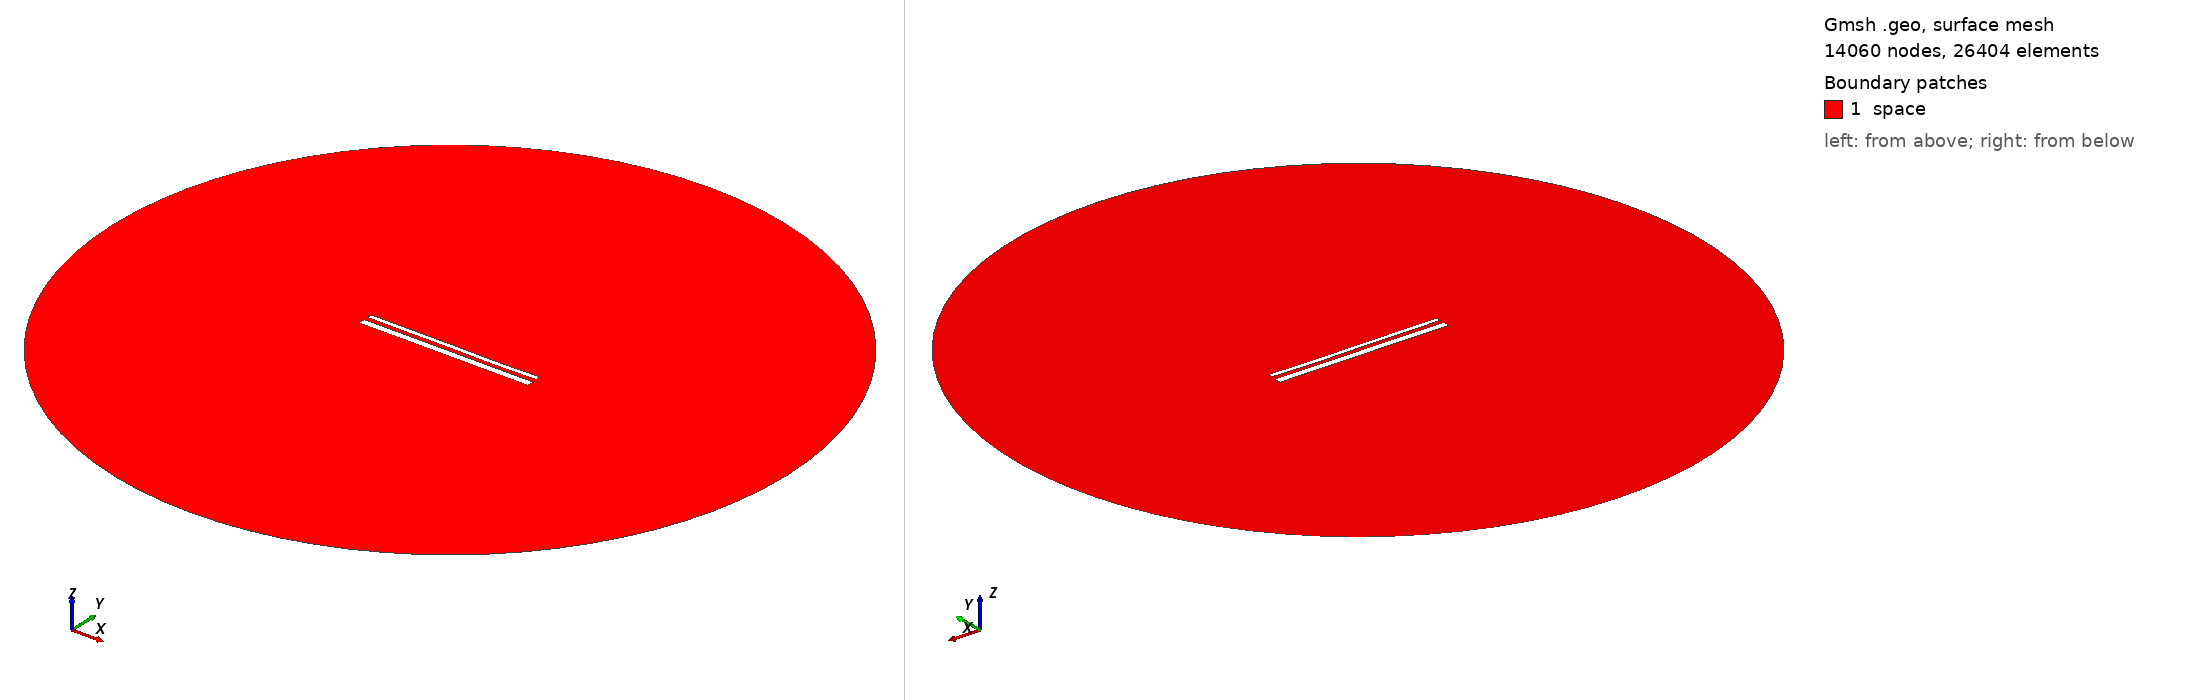

Gmsh geometry script, surface-meshed: 14060 nodes, 26404 surface elements. Boundary patches (legend numbers): 1 space. Left view from above one corner, right view from below the opposite corner. Legend entries are the model's physical surfaces. The drawing asked Gmsh for element sizes between 1% and 20% of the model's largest extent; the script's own settings can give other sizes.

=== 14542.geo (drawn) ===
//---------------------------------------
// Geometry kernel
//---------------------------------------

SetFactory("OpenCASCADE");



//---------------------------------------
// Parameters of the geometry
//---------------------------------------

// Overetch of the upper plate
overetch = 0.5;

// Distance between the plates
distance = 2.25;

// Discretization over the x axis (for the deformation)
nx = 50; 

// Length of the plate
L = 100 - overetch; 

// Number of modes
n = 4; 

// 1st mode coefficient
coeff(1) = -0.075;
beta(1) = 0.596864 * 3.1415926535 / L;

// 2nd mode coefficient
coeff(2) = -0.075;
beta(2) = 1.49418 * 3.1415926535 / L;

// 3rd mode coefficient
coeff(3) = 0.07499999999999998;
beta(3) = 2.50025 * 3.1415926535 / L;

// 4th mode coefficient
coeff(4) = -0.075;
beta(4) = 3.49999 * 3.1415926535 / L;



//---------------------------------------
// Upper plate (deformed rectangle)
//---------------------------------------

// Coordiantes of the upper plate
xmin = -50;
xmax = 50 - overetch;

// Height of the upper plate
yheight = 4 - 2 * overetch;

// Indexes of the points
UpperID[] = {};
LowerID[] = {};
LeftID[] = {};
RightID[] = {};

// Point index
p = 1;

// Horizontal edges
For i In {1:nx}
    x = xmin + (i-1)*(xmax - xmin)/(nx-1);

    y_bottom = distance / 2 + overetch;
    For j In {1:n}
        C = (Cosh(beta(j)*L) + Cos(beta(j)*L)) / (Sinh(beta(j)*L) + Sin(beta(j)*L));
        y_bottom  = y_bottom + coeff(j) * (Cosh(beta(j)*(x+50)) - Cos(beta(j)*(x+50)) - C * (Sinh(beta(j)*(x+50)) - Sin(beta(j)*(x+50))));
    EndFor

    y_top = y_bottom + yheight;

    Point(p) = {x, y_top, 0, 1.0};
    UpperID[i] = p;
    p = p + 1;

    Point(p) = {x, y_bottom, 0, 1.0};
    LowerID[i] = p;
    p = p + 1;
EndFor

// Create point lists
UpperPts[] = {}; LowerPts[] = {};
For i In {1:nx}
  UpperPts[] += {UpperID[i]};
  LowerPts[] += {LowerID[i]};
EndFor

// Build splines
Spline(1) = {UpperPts[]};
Spline(2) = {LowerPts[]};
Line(3) = {LowerPts[nx-1], UpperPts[nx-1]};
Line(4) = {LowerPts[0], UpperPts[0]};

// Build the plane surface
Curve Loop(1) = {2, 3, -1, -4};
Plane Surface(1) = {1};



//---------------------------------------
// Lower plate (rectangle)
//---------------------------------------

// Vertices
Point(1001) = {-50, -1, 0, 1.0};
Point(1002) = { 50, -1, 0, 1.0};
Point(1003) = { 50,  -5, 0, 1.0};
Point(1004) = {-50,  -5, 0, 1.0};

// Edges
Line(5) = {1001, 1002};
Line(6) = {1002, 1003};
Line(7) = {1003, 1004};
Line(8) = {1004, 1001};

// Plane surface
Line Loop(2) = {5, 6, 7, 8};
Plane Surface(2) = {2}; 



//---------------------------------------
// Outer (fictious) boundary
//---------------------------------------

// Points
Point(1005) = {0, 0, 0};       // Center
Point(1006) = {200, 0, 0};     // Start point
Point(1007) = {0, 200, 0};     // 90 degrees
Point(1008) = {-200, 0, 0};    // 180 degrees
Point(1009) = {0, -200, 0};    // 270 degrees

// Circle arcs (each needs start, center, end)
Circle(9) = {1006, 1005, 1007};
Circle(10) = {1007, 1005, 1008};
Circle(11) = {1008, 1005, 1009};
Circle(12) = {1009, 1005, 1006};

// Plane surface for the entire domain
Curve Loop(3) = {9, 10, 11, 12};
Surface(3) = {3};

// Subtract the plates from the whole domain to obtain the actual domain where we want to solve the equations
BooleanDifference{ Surface{3}; Delete; }{ Surface{1}; Surface{2}; Delete; }




//---------------------------------------
// Transfinite Lines/Curves
//---------------------------------------

// Set the number of points on the boundaries
r = 7;

// Plates
Transfinite Curve {1, 2} = 50*r Using Progression 1;
Transfinite Curve {3, 4} = 2*r Using Progression 1;
Transfinite Line {5, 7} = 50*r Using Progression 1;
Transfinite Line {6, 8} = 2*r Using Progression 1;

// Outer boundary
Transfinite Line {9, 10, 11, 12} = 20 Using Progression 1;



//---------------------------------------
// Physical groups
//---------------------------------------                

// Physical curves (boundaries)
Physical Line("force_segment", 10) = {2};
Physical Line("upper_plate", 11) = {1, 3, 4};
Physical Line("lower_plate", 12) = {5, 6, 7, 8};
Physical Line("boundary", 20) = {9, 10, 11, 12};

// Physical Surfaces
Physical Surface("space", 30) = {3};



//---------------------------------------
// 6. Generate the Mesh
//---------------------------------------

// 2D mesh generation
Mesh 2;
